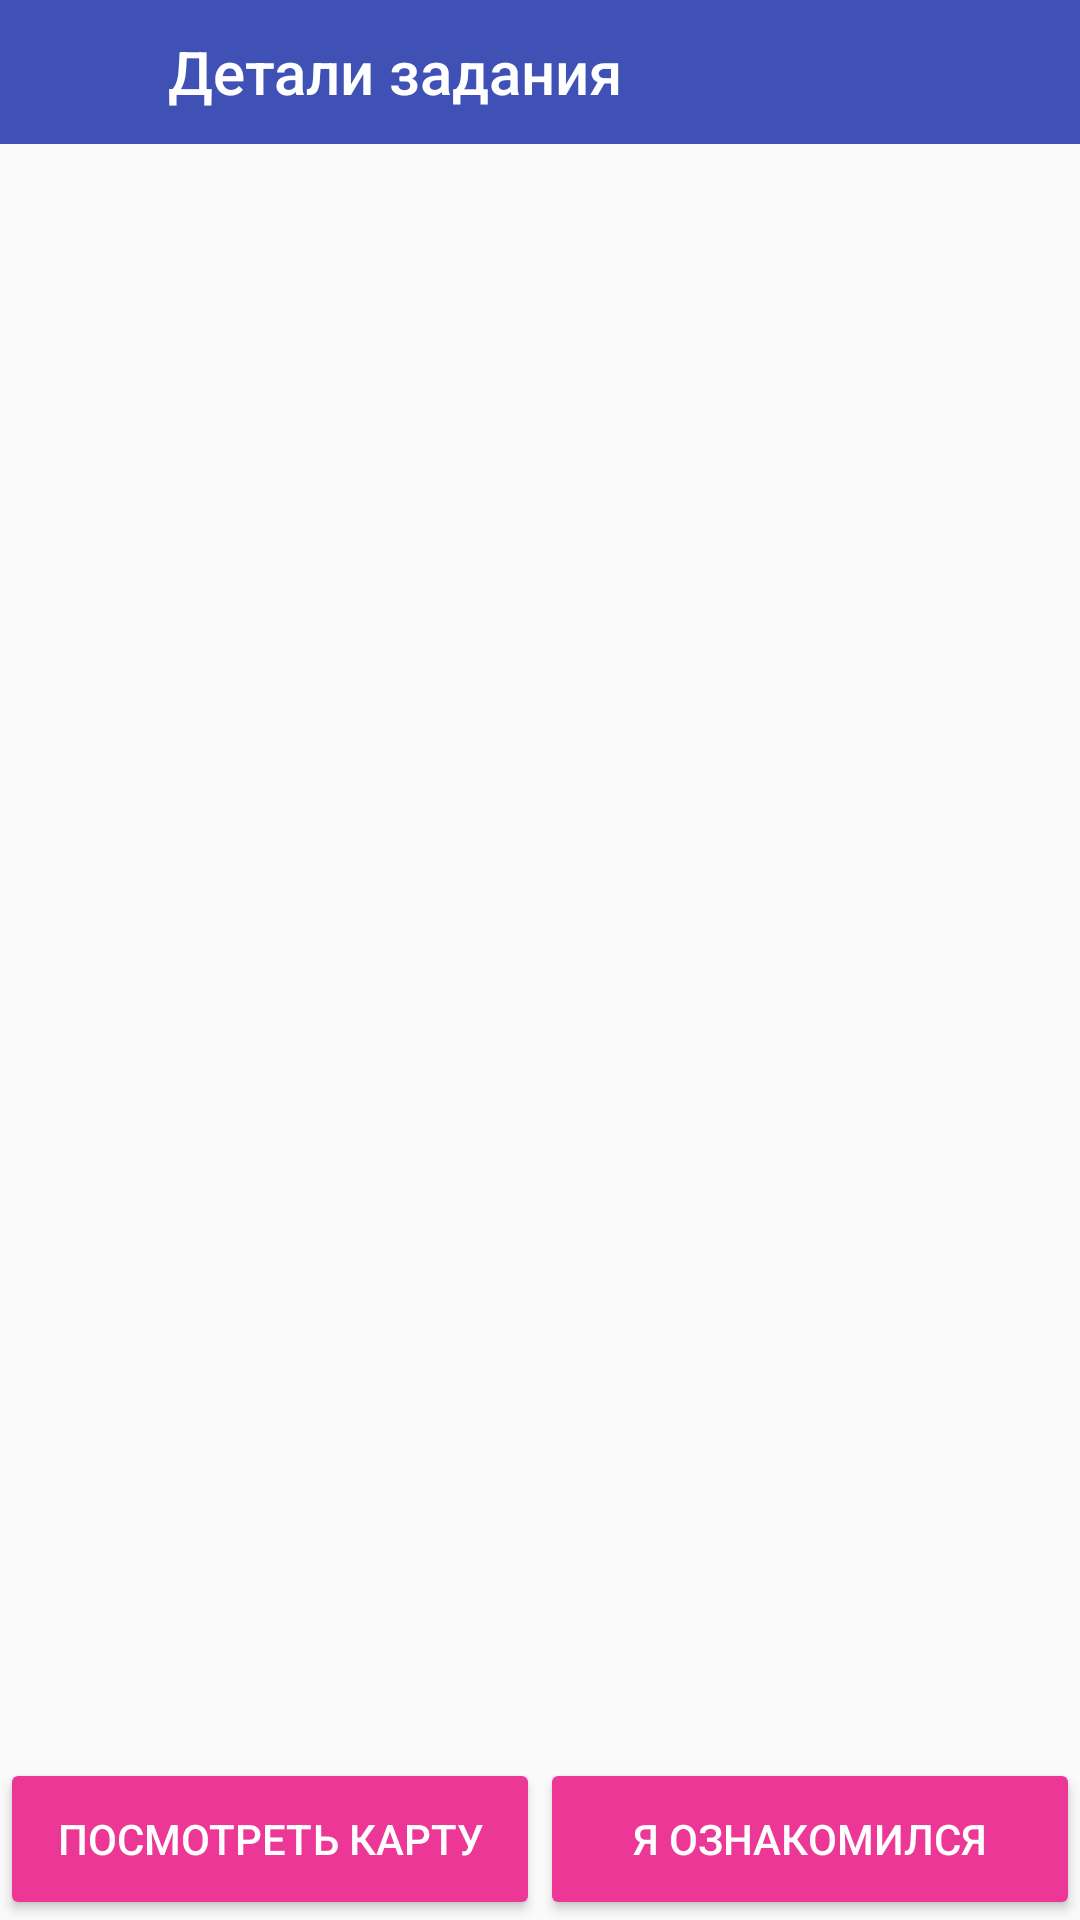

This screen was rendered from an Android layout file. Write that file and the resources it references.
<!-- AndroidManifest.xml: application theme AppTheme -->
<!-- res/layout/fragment_task_details.xml -->
<?xml version="1.0" encoding="utf-8"?>
<androidx.constraintlayout.widget.ConstraintLayout xmlns:android="http://schemas.android.com/apk/res/android"
    xmlns:app="http://schemas.android.com/apk/res-auto"
    xmlns:tools="http://schemas.android.com/tools"
    android:layout_width="match_parent"
    android:layout_height="match_parent">


    <androidx.constraintlayout.widget.ConstraintLayout
        android:id="@+id/top_app_bar"
        android:layout_width="match_parent"
        android:layout_height="@dimen/materialize_toolbar"
        android:background="@color/colorPrimary"
        app:layout_constraintEnd_toEndOf="parent"
        app:layout_constraintStart_toStartOf="parent"
        app:layout_constraintTop_toTopOf="parent">

        <ImageView
            android:id="@+id/iv_menu"
            android:layout_width="48dp"
            android:layout_height="48dp"
            android:layout_marginEnd="8dp"
            android:adjustViewBounds="true"
            android:clickable="true"
            android:focusable="true"
            android:padding="8dp"
            app:layout_constraintBottom_toBottomOf="parent"
            app:layout_constraintStart_toStartOf="parent"
            app:layout_constraintTop_toTopOf="parent"
            app:srcCompat="@drawable/ic_back_new" />

        <TextView
            android:id="@+id/tv_title"
            android:layout_width="0dp"
            android:layout_height="0dp"
            android:layout_marginStart="8dp"
            android:layout_marginEnd="8dp"
            android:fontFamily="@string/text_font"
            android:gravity="center_vertical"
            android:maxLines="2"
            android:text="@string/task_details_title"
            android:textColor="@color/white"
            android:textSize="20sp"
            app:layout_constraintBottom_toBottomOf="parent"
            app:layout_constraintEnd_toEndOf="parent"
            app:layout_constraintStart_toEndOf="@id/iv_menu"
            app:layout_constraintTop_toTopOf="parent" />
    </androidx.constraintlayout.widget.ConstraintLayout>

    <androidx.recyclerview.widget.RecyclerView
        android:id="@+id/rv_list"
        android:layout_width="match_parent"
        android:layout_height="0dp"
        app:layout_constraintBottom_toTopOf="@+id/btn_map"
        app:layout_constraintEnd_toEndOf="parent"
        app:layout_constraintStart_toStartOf="parent"
        app:layout_constraintTop_toBottomOf="@id/top_app_bar" />

    <Button
        android:id="@+id/btn_map"
        style="@style/Widget.AppCompat.Button.Colored"
        android:layout_width="0dp"
        android:layout_height="54dp"
        android:text="@string/show_map_button_text"
        app:layout_constraintBottom_toBottomOf="parent"
        app:layout_constraintEnd_toStartOf="@+id/btn_examined"
        app:layout_constraintHorizontal_bias="0.5"
        app:layout_constraintStart_toStartOf="parent" />

    <Button
        android:id="@+id/btn_examined"
        style="@style/Widget.AppCompat.Button.Colored"
        android:layout_width="0dp"
        android:layout_height="54dp"
        android:text="@string/examine_button_text"
        app:layout_constraintBottom_toBottomOf="@id/btn_map"
        app:layout_constraintEnd_toEndOf="parent"
        app:layout_constraintHorizontal_bias="0.5"
        app:layout_constraintStart_toEndOf="@+id/btn_map"
        app:layout_constraintTop_toTopOf="@+id/btn_map" />

    <LinearLayout
        android:id="@+id/loading"
        android:layout_width="0dp"
        android:layout_height="0dp"
        android:background="#DD444444"
        android:clickable="true"
        android:elevation="8dp"
        android:focusable="true"
        android:orientation="horizontal"
        android:visibility="gone"
        app:layout_constraintBottom_toBottomOf="parent"
        app:layout_constraintEnd_toEndOf="parent"
        app:layout_constraintStart_toStartOf="parent"
        app:layout_constraintTop_toTopOf="parent">

        <ProgressBar
            android:layout_width="match_parent"
            android:layout_height="wrap_content"
            android:layout_gravity="center_vertical"
            android:elevation="4dp" />
    </LinearLayout>
</androidx.constraintlayout.widget.ConstraintLayout>
<!-- resources referenced by this layout -->
<resources>
  <color name="colorPrimary">#3F51B5</color>
  <color name="white">#ffffff</color>
  <string name="examine_button_text">Я ознакомился</string>
  <string name="show_map_button_text">Посмотреть карту</string>
  <string name="task_details_title">Детали задания</string>
  <string name="text_font">sans-serif-medium</string>
  <style name="AppTheme" parent="Theme.AppCompat.Light.NoActionBar">
          
          <item name="colorPrimary">@color/colorPrimary</item>
          <item name="colorPrimaryDark">@color/colorPrimaryDark</item>
          <item name="colorAccent">@color/colorAccent</item>
          <item name="android:autofilledHighlight">@android:color/transparent</item>
          <item name="android:forceDarkAllowed">false</item>
      </style>
  <color name="colorPrimaryDark">#303F9F</color>
  <color name="colorAccent">#EC3796</color>
</resources>
